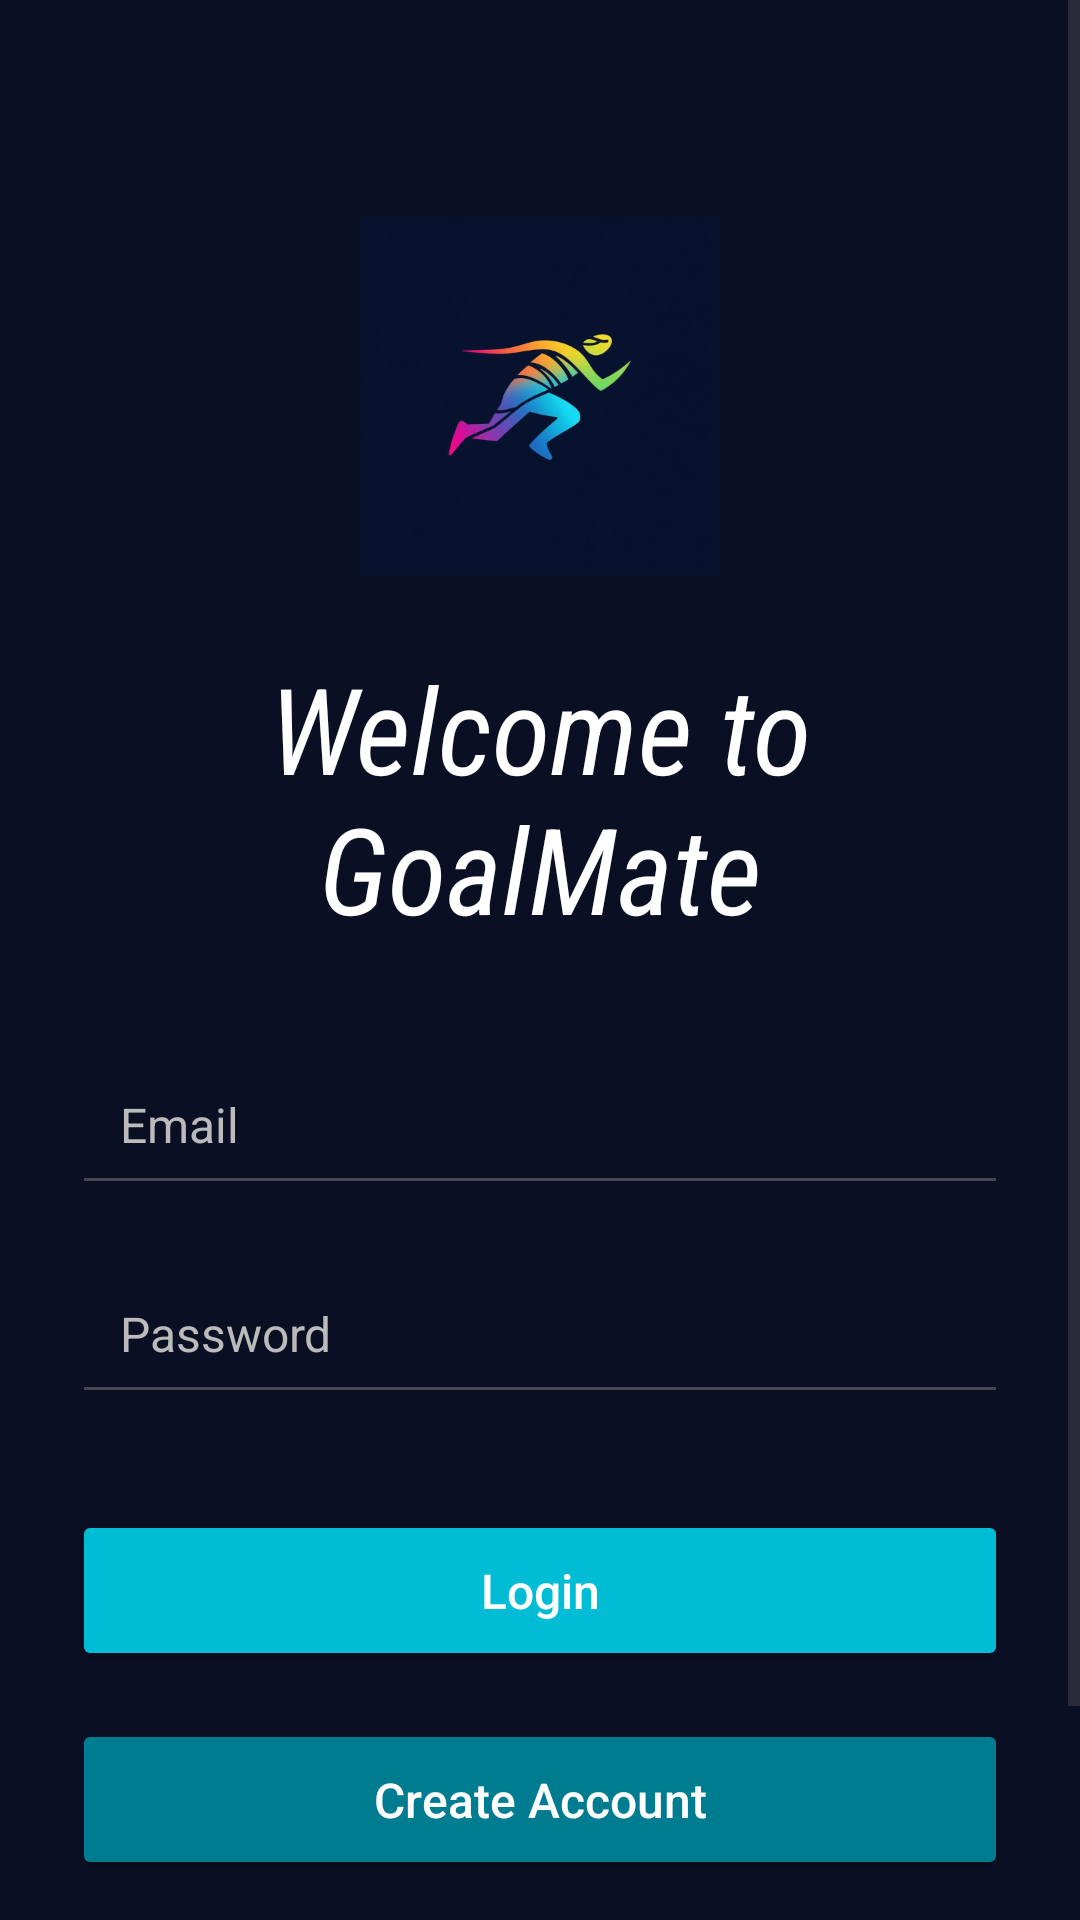

Produce the Android XML layout that renders to this screen, including the resource entries it uses.
<!-- AndroidManifest.xml: application theme Theme.WorkoutApp -->
<!-- res/layout/login.xml -->
<?xml version="1.0" encoding="utf-8"?>
<ScrollView
    xmlns:android="http://schemas.android.com/apk/res/android"
    xmlns:app="http://schemas.android.com/apk/res-auto"
    xmlns:tools="http://schemas.android.com/tools"
    android:layout_width="match_parent"
    android:layout_height="match_parent"
    android:background="#0A0F24"
    tools:context=".Login">

    <LinearLayout
        android:layout_width="match_parent"
        android:layout_height="wrap_content"
        android:orientation="vertical"
        android:padding="24dp"
        android:gravity="center_horizontal">

        <ImageView
            android:id="@+id/logo"
            android:layout_width="120dp"
            android:layout_height="120dp"
            android:layout_marginTop="48dp"
            android:src="@drawable/ic_fitness_logo"
            android:contentDescription="Fitness App Logo" />

        <TextView
            android:id="@+id/textView2"
            android:layout_width="wrap_content"
            android:layout_height="wrap_content"
            android:layout_marginTop="24dp"
            android:fontFamily="sans-serif-condensed"
            android:text="Welcome to GoalMate"
            android:textAlignment="center"
            android:textColor="#FFFFFF"
            android:textSize="40sp"
            android:textStyle="italic" />

        <EditText
            android:id="@+id/etEmail"
            android:layout_width="match_parent"
            android:layout_height="wrap_content"
            android:layout_marginTop="32dp"
            android:padding="16dp"
            android:hint="Email"
            android:inputType="textEmailAddress"
            android:textColor="#FFFFFF"
            android:textColorHint="#BBBBBB"
            android:textSize="16sp" />

        <EditText
            android:id="@+id/etPassword"
            android:layout_width="match_parent"
            android:layout_height="wrap_content"
            android:layout_marginTop="16dp"
            android:padding="16dp"
            android:hint="Password"
            android:inputType="textPassword"
            android:textColor="#FFFFFF"
            android:textColorHint="#BBBBBB"
            android:textSize="16sp" />

        <Button
            android:id="@+id/btnLogin"
            android:layout_width="match_parent"
            android:layout_height="wrap_content"
            android:layout_marginTop="32dp"
            android:padding="16dp"
            android:backgroundTint="#00BCD4"
            android:text="Login"
            android:textAllCaps="false"
            android:textColor="#FFFFFF"
            android:textSize="16sp" />

        <Button
            android:id="@+id/btnCreateAccount"
            android:layout_width="match_parent"
            android:layout_height="wrap_content"
            android:layout_marginTop="16dp"
            android:padding="16dp"
            android:backgroundTint="#007C91"
            android:text="Create Account"
            android:textAllCaps="false"
            android:textColor="#FFFFFF"
            android:textSize="16sp" />

        <Button
            android:id="@+id/btnForgotPassword"
            android:layout_width="match_parent"
            android:layout_height="wrap_content"
            android:layout_marginTop="16dp"
            android:padding="16dp"
            android:backgroundTint="#007C91"
            android:text="Forgot Password"
            android:textAllCaps="false"
            android:textColor="#FFFFFF"
            android:textSize="16sp" />

    </LinearLayout>
</ScrollView>
<!-- resources referenced by this layout -->
<resources>
  <!-- drawable ic_fitness_logo: png bitmap (drawable, 93718 bytes) -->
  <style name="Theme.WorkoutApp" parent="Base.Theme.WorkoutApp" />
  <style name="Base.Theme.WorkoutApp" parent="Theme.Material3.DayNight.NoActionBar">
          
          
  
      </style>
</resources>
